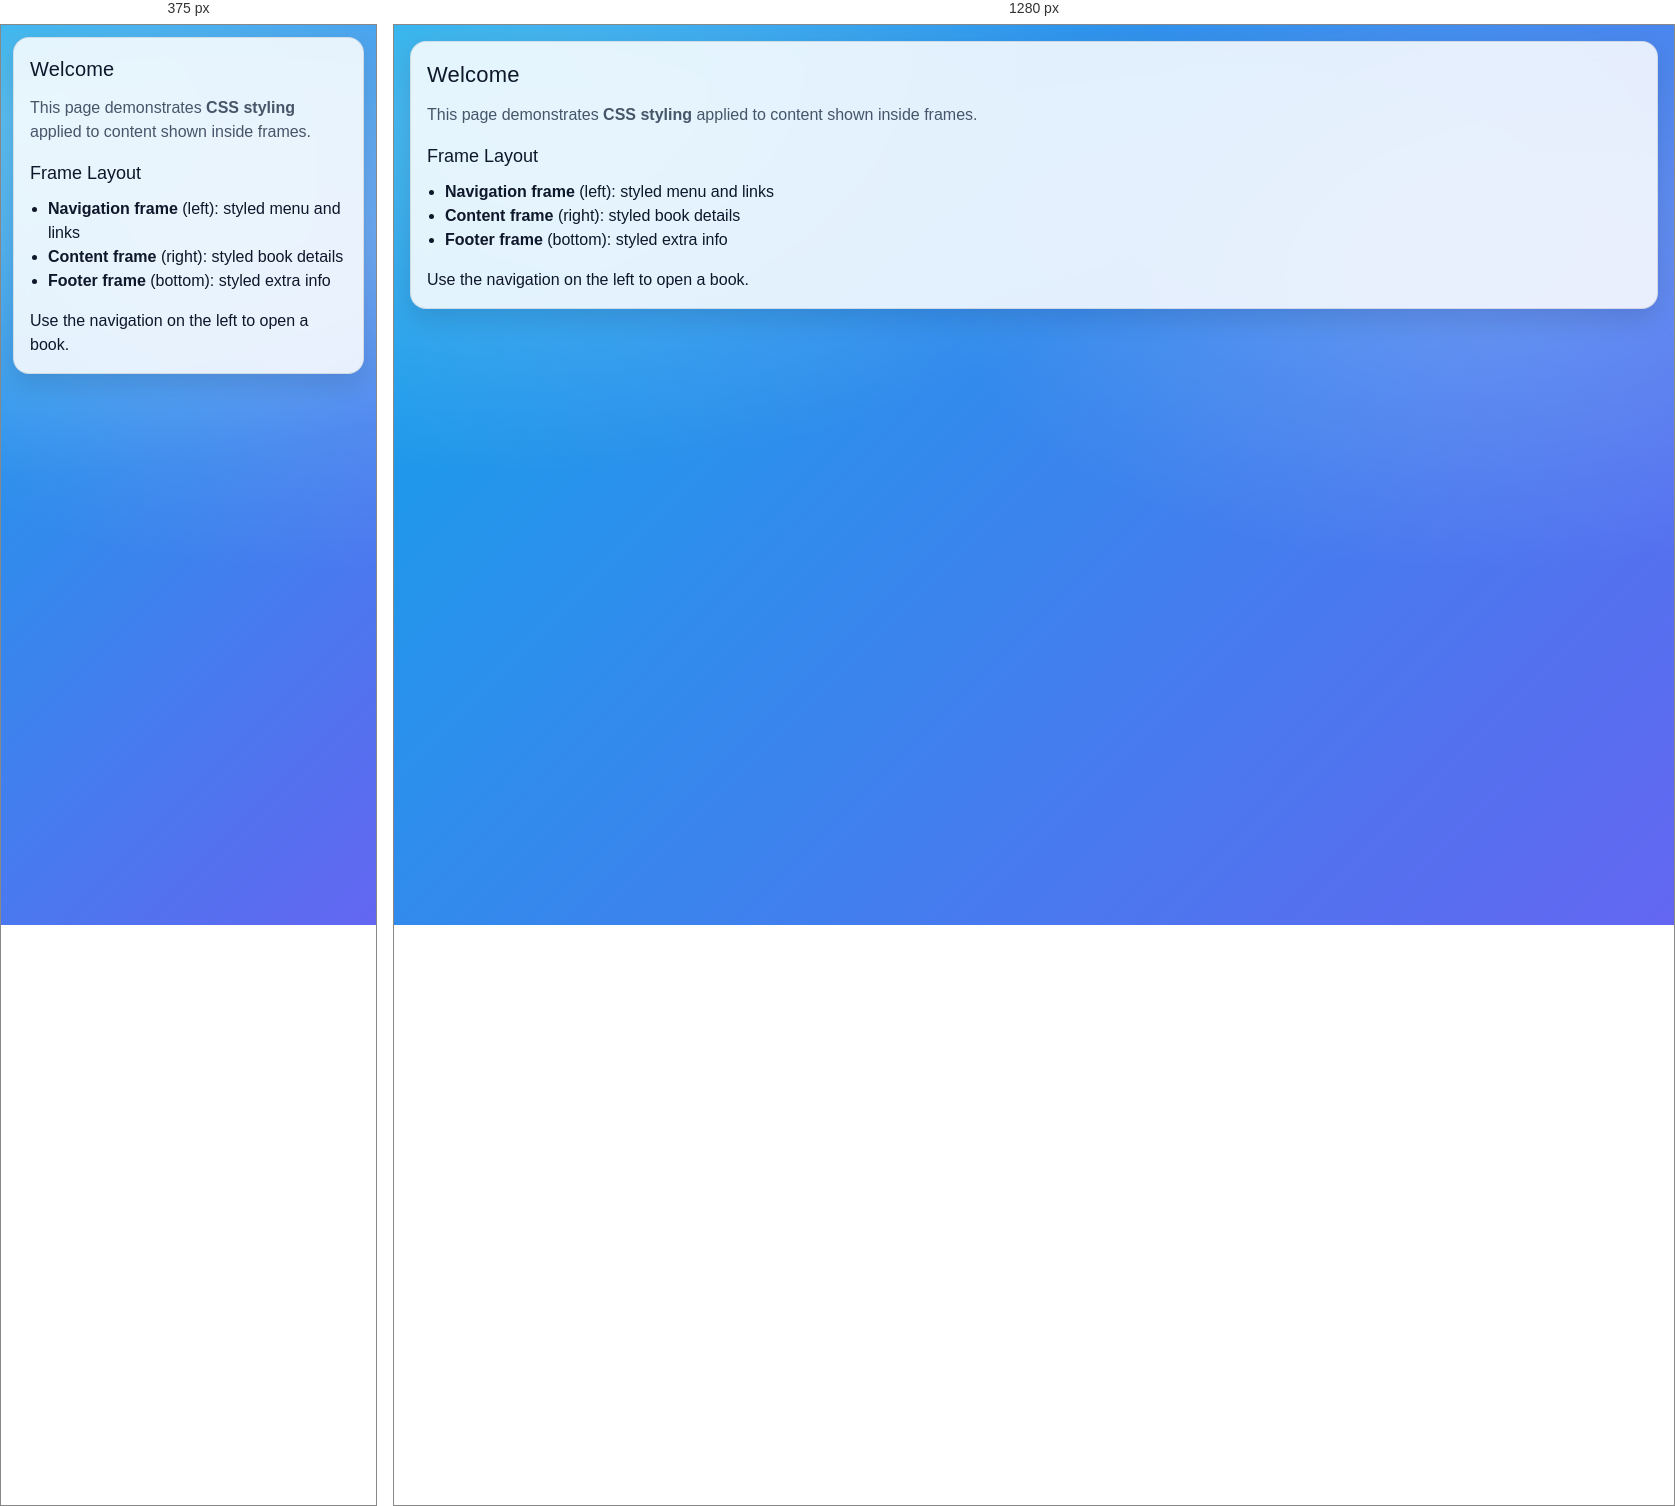
Rendered at 375 px and 1280 px, left to right.

<!-- file: home.html -->
<!doctype html>
<html>
<head>
  <meta charset="utf-8">
  <title>Online Book Store</title>
  <link rel="stylesheet" href="styles.css">
</head>
<body>
  <div class="container">
    <div class="panel">
      <div class="h1">Welcome</div>
      <p class="muted" style="margin-top:0;">
        This page demonstrates <strong>CSS styling</strong> applied to content shown inside frames.
      </p>

      <div class="h2">Frame Layout</div>
      <ul style="margin: 0; padding-left: 18px;">
        <li><strong>Navigation frame</strong> (left): styled menu and links</li>
        <li><strong>Content frame</strong> (right): styled book details</li>
        <li><strong>Footer frame</strong> (bottom): styled extra info</li>
      </ul>

      <p style="margin-bottom:0;">
        Use the navigation on the left to open a book.
      </p>
    </div>
  </div>
</body>
</html>


/* @media block from styles.css */
@media (max-width: 520px) {
  .container { padding: 12px; }
  .h1 { font-size: 20px; }
  .table td.label { width: 100px; }
}